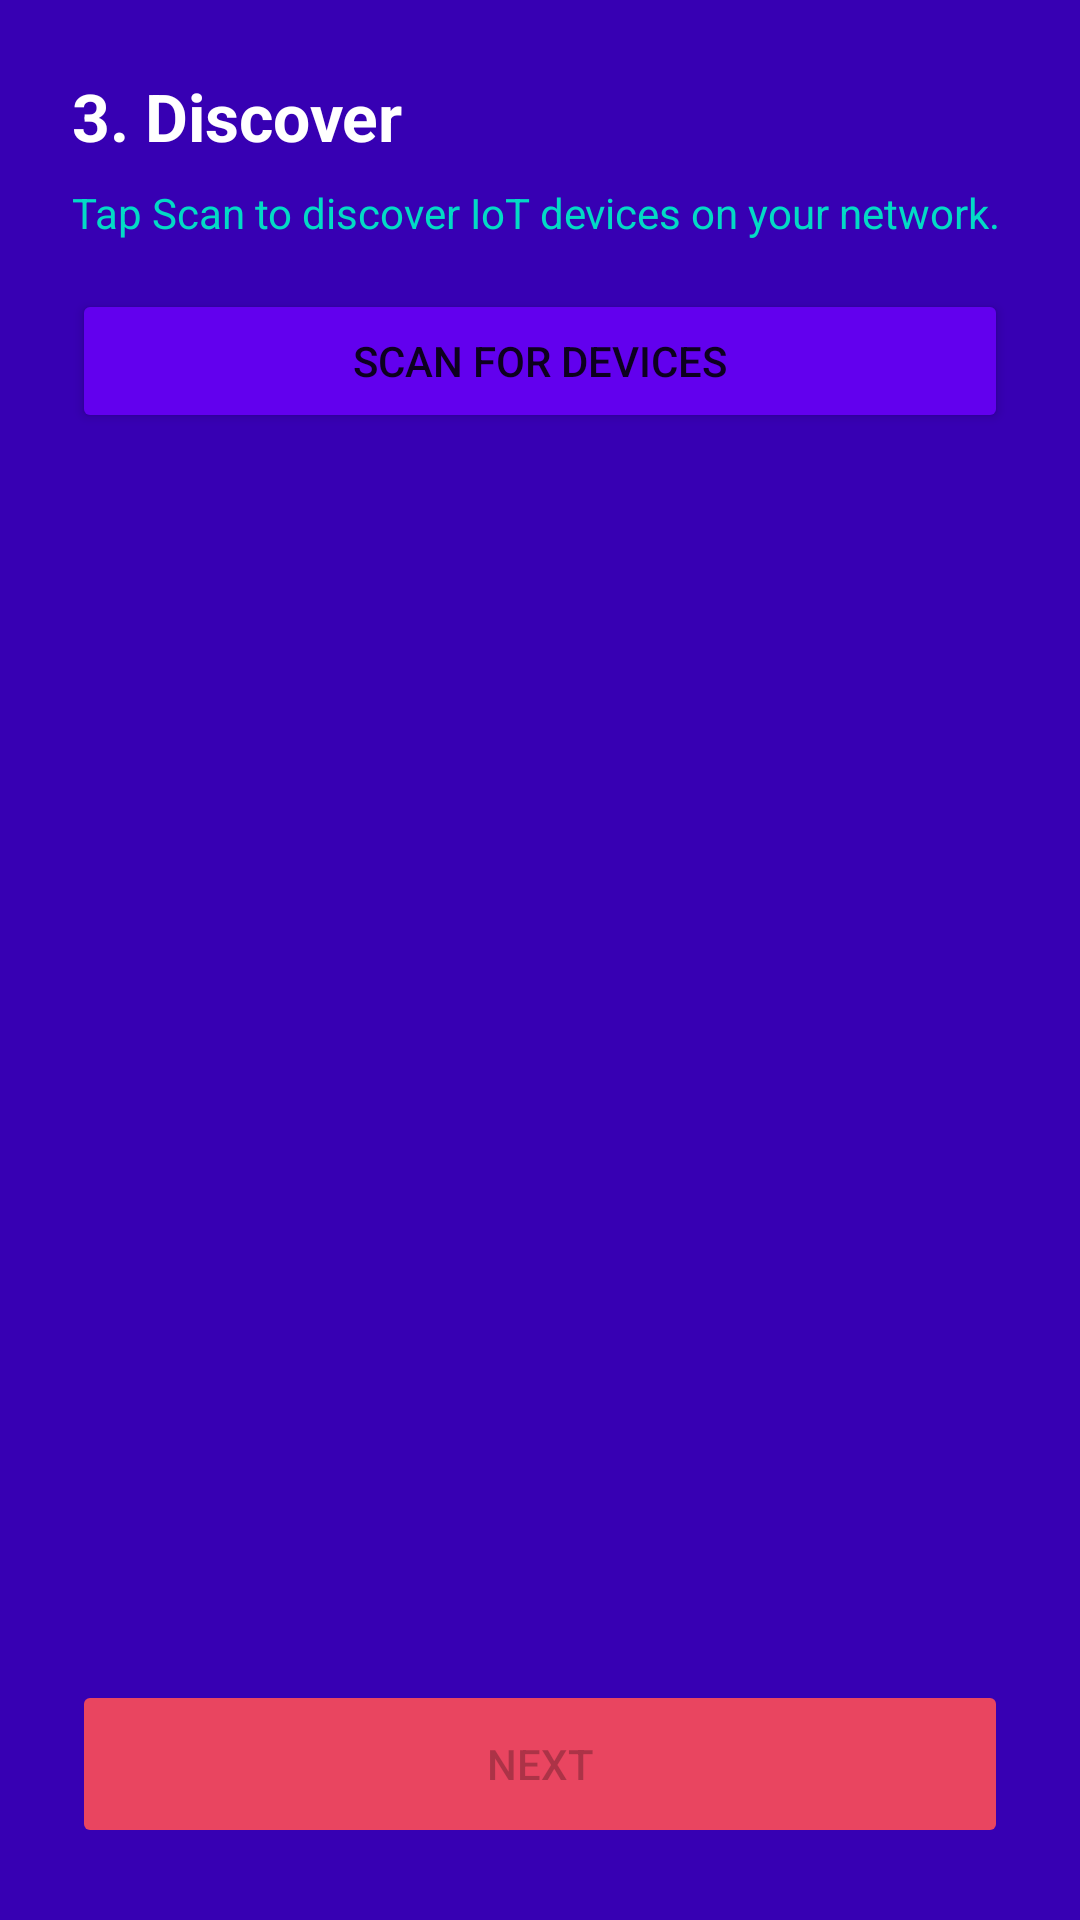

Android layout source for this screen:
<!-- AndroidManifest.xml: application theme Theme.SmartHomeSetup -->
<!-- res/layout/activity_device_discovery.xml -->
<?xml version="1.0" encoding="utf-8"?>
<LinearLayout xmlns:android="http://schemas.android.com/apk/res/android"
    android:layout_width="match_parent"
    android:layout_height="match_parent"
    android:orientation="vertical"
    android:padding="24dp"
    android:background="@color/purple_700">

    <TextView
        android:layout_width="wrap_content"
        android:layout_height="wrap_content"
        android:text="@string/step_discover"
        android:textSize="22sp"
        android:textStyle="bold"
        android:textColor="@color/white"
        android:layout_marginBottom="8dp" />

    <TextView
        android:id="@+id/tvScanStatus"
        android:layout_width="wrap_content"
        android:layout_height="wrap_content"
        android:text="Tap Scan to discover IoT devices on your network."
        android:textSize="14sp"
        android:textColor="@color/teal_200"
        android:layout_marginBottom="16dp" />

    <Button
        android:id="@+id/btnScan"
        android:layout_width="match_parent"
        android:layout_height="48dp"
        android:text="@string/btn_scan"
        android:backgroundTint="@color/purple_500"
        android:layout_marginBottom="16dp" />

    <androidx.recyclerview.widget.RecyclerView
        android:id="@+id/rvDiscoveredDevices"
        android:layout_width="match_parent"
        android:layout_height="0dp"
        android:layout_weight="1"
        android:layout_marginBottom="16dp" />

    <Button
        android:id="@+id/btnNext"
        android:layout_width="match_parent"
        android:layout_height="56dp"
        android:text="@string/btn_next"
        android:backgroundTint="@color/accent_red"
        android:enabled="false" />

</LinearLayout>
<!-- resources referenced by this layout -->
<resources>
  <color name="accent_red">#FFE94560</color>
  <color name="purple_500">#FF6200EE</color>
  <color name="purple_700">#FF3700B3</color>
  <color name="teal_200">#FF03DAC5</color>
  <color name="white">#FFFFFFFF</color>
  <string name="btn_next">Next</string>
  <string name="btn_scan">Scan for Devices</string>
  <string name="step_discover">3. Discover</string>
  <style name="Theme.SmartHomeSetup" parent="Theme.MaterialComponents.DayNight.DarkActionBar">
          <item name="colorPrimary">@color/purple_500</item>
          <item name="colorPrimaryVariant">@color/purple_700</item>
          <item name="colorOnPrimary">@color/white</item>
          <item name="colorSecondary">@color/teal_200</item>
          <item name="colorSecondaryVariant">@color/teal_700</item>
          <item name="colorOnSecondary">@color/black</item>
          <item name="android:statusBarColor">?attr/colorPrimaryVariant</item>
      </style>
  <color name="teal_700">#FF018786</color>
  <color name="black">#FF000000</color>
</resources>
